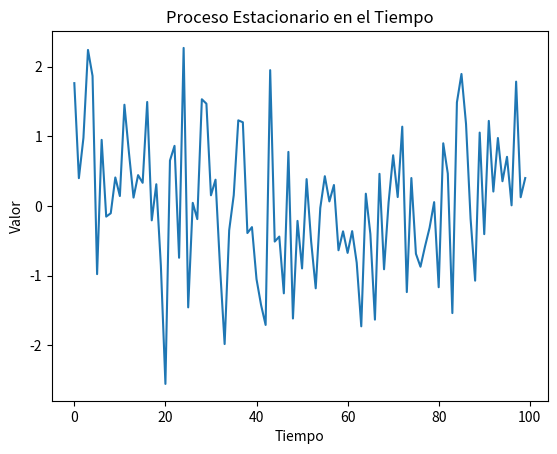

The matplotlib source for this figure:
"""
Los procesos estacionarios en el tiempo, también conocidos como procesos estocásticos estacionarios, 
son modelos utilizados en estadísticas y razonamiento probabilístico para describir datos secuenciales 
que mantienen propiedades estadísticas constantes a lo largo del tiempo. 
"""

import numpy as np
import matplotlib.pyplot as plt

# Definir los parámetros del proceso estacionario
media = 0
desviacion_estandar = 1
n = 100  # Longitud de la secuencia de tiempo

# Generar una secuencia de tiempo de valores aleatorios
np.random.seed(0)  # Establecer una semilla para la reproducibilidad
datos = np.random.normal(loc=media, scale=desviacion_estandar, size=n)

# Visualizar la secuencia de tiempo
plt.plot(datos)
plt.title("Proceso Estacionario en el Tiempo")
plt.xlabel("Tiempo")
plt.ylabel("Valor")
plt.show()
